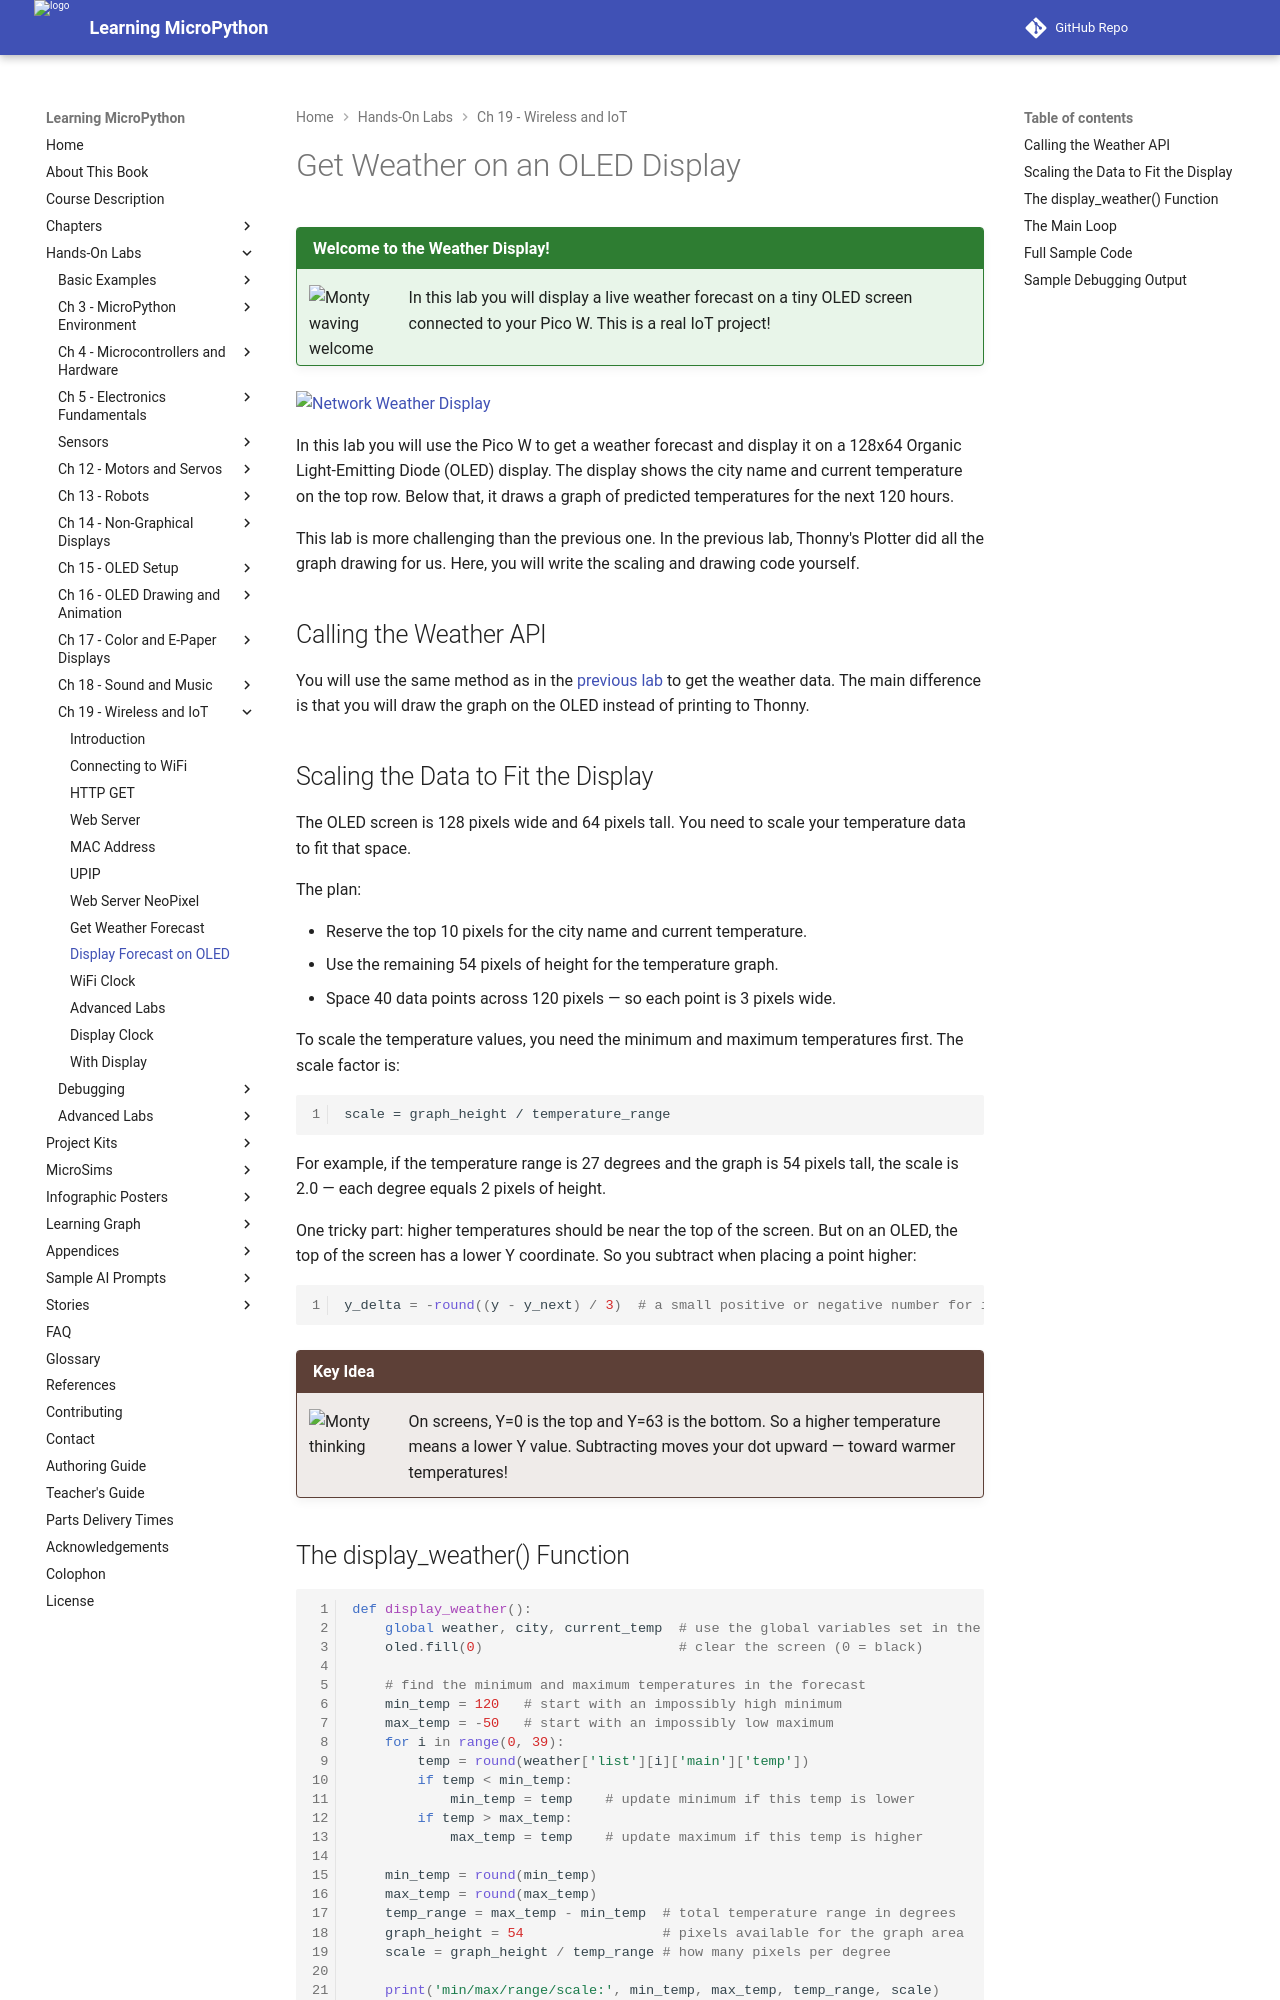

repository: dmccreary/learning-micropython · page: hands-on-labs/19-wireless-iot/09-get-weather-display/index.html · generator: mkdocs

# Get Weather on an OLED Display

!!! mascot-welcome "Welcome to the Weather Display!"
    ![Monty waving welcome](../../img/mascot/welcome.png){ class="mascot-admonition-img" }
    In this lab you will display a live weather forecast on a tiny OLED screen connected to your Pico W. This is a real IoT project!

![Network Weather Display](../../img/network-weather-display.jpg)

In this lab you will use the Pico W to get a weather forecast and display it on a 128x64 Organic Light-Emitting Diode (OLED) display. The display shows the city name and current temperature on the top row. Below that, it draws a graph of predicted temperatures for the next 120 hours.

This lab is more challenging than the previous one. In the previous lab, Thonny's Plotter did all the graph drawing for us. Here, you will write the scaling and drawing code yourself.

## Calling the Weather API

You will use the same method as in the [previous lab](./08-get-weather.md) to get the weather data. The main difference is that you will draw the graph on the OLED instead of printing to Thonny.

## Scaling the Data to Fit the Display

The OLED screen is 128 pixels wide and 64 pixels tall. You need to scale your temperature data to fit that space.

The plan:

- Reserve the top 10 pixels for the city name and current temperature.
- Use the remaining 54 pixels of height for the temperature graph.
- Space 40 data points across 120 pixels — so each point is 3 pixels wide.

To scale the temperature values, you need the minimum and maximum temperatures first. The scale factor is:

```
scale = graph_height / temperature_range
```

For example, if the temperature range is 27 degrees and the graph is 54 pixels tall, the scale is 2.0 — each degree equals 2 pixels of height.

One tricky part: higher temperatures should be near the top of the screen. But on an OLED, the top of the screen has a lower Y coordinate. So you subtract when placing a point higher:

```py
y_delta = -round((y - y_next) / 3)  # a small positive or negative number for interpolation
```

!!! mascot-thinking "Key Idea"
    ![Monty thinking](../../img/mascot/thinking.png){ class="mascot-admonition-img" }
    On screens, Y=0 is the top and Y=63 is the bottom. So a higher temperature means a lower Y value. Subtracting moves your dot upward — toward warmer temperatures!
